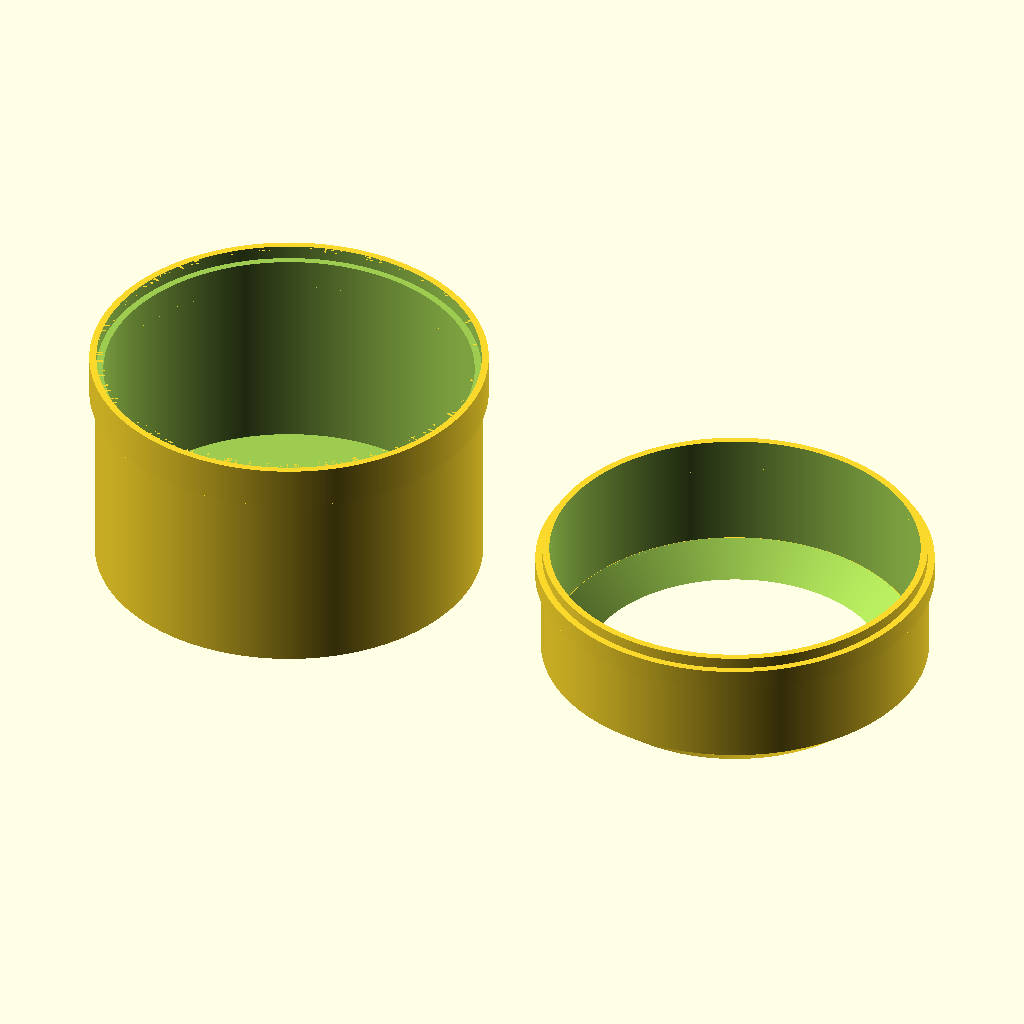
Cell 1: the model at its default parameters.
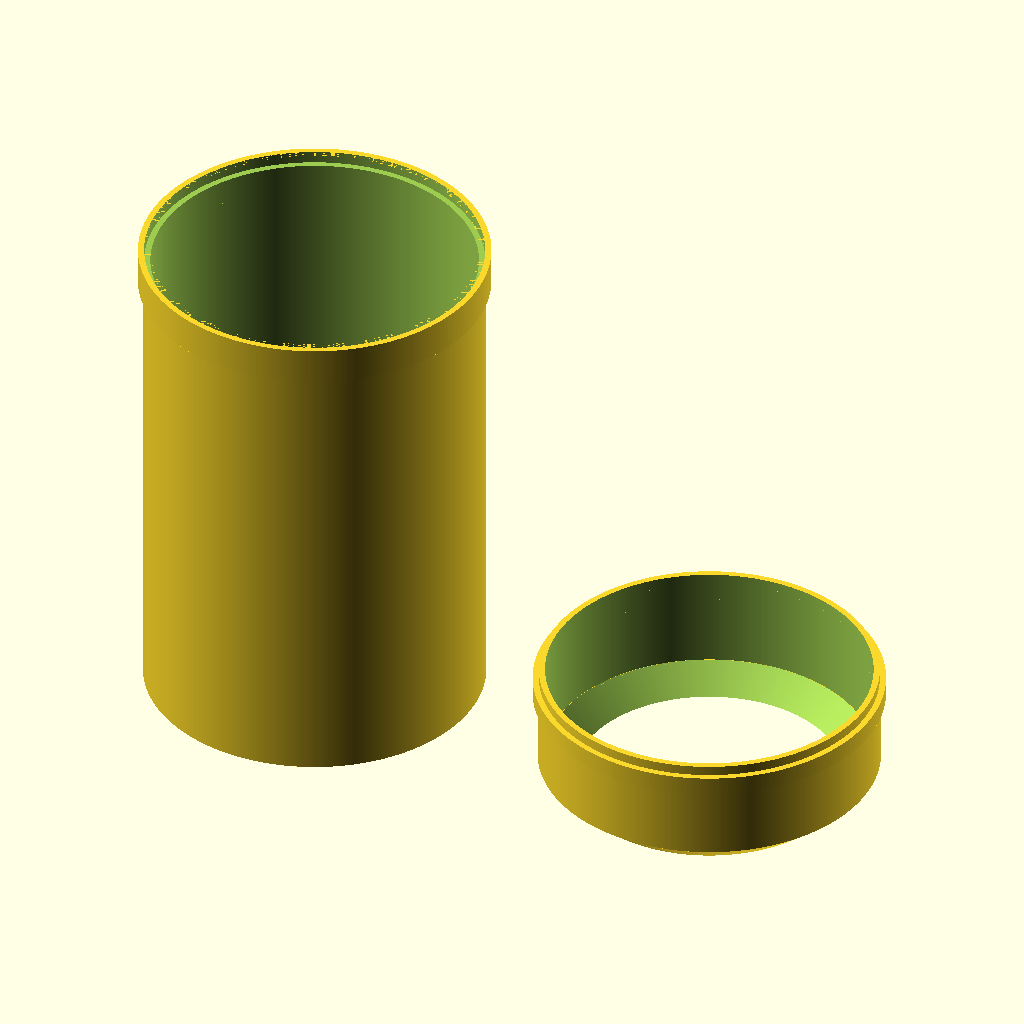
Cell 2 — h set to 245.364, the other parameters unchanged.
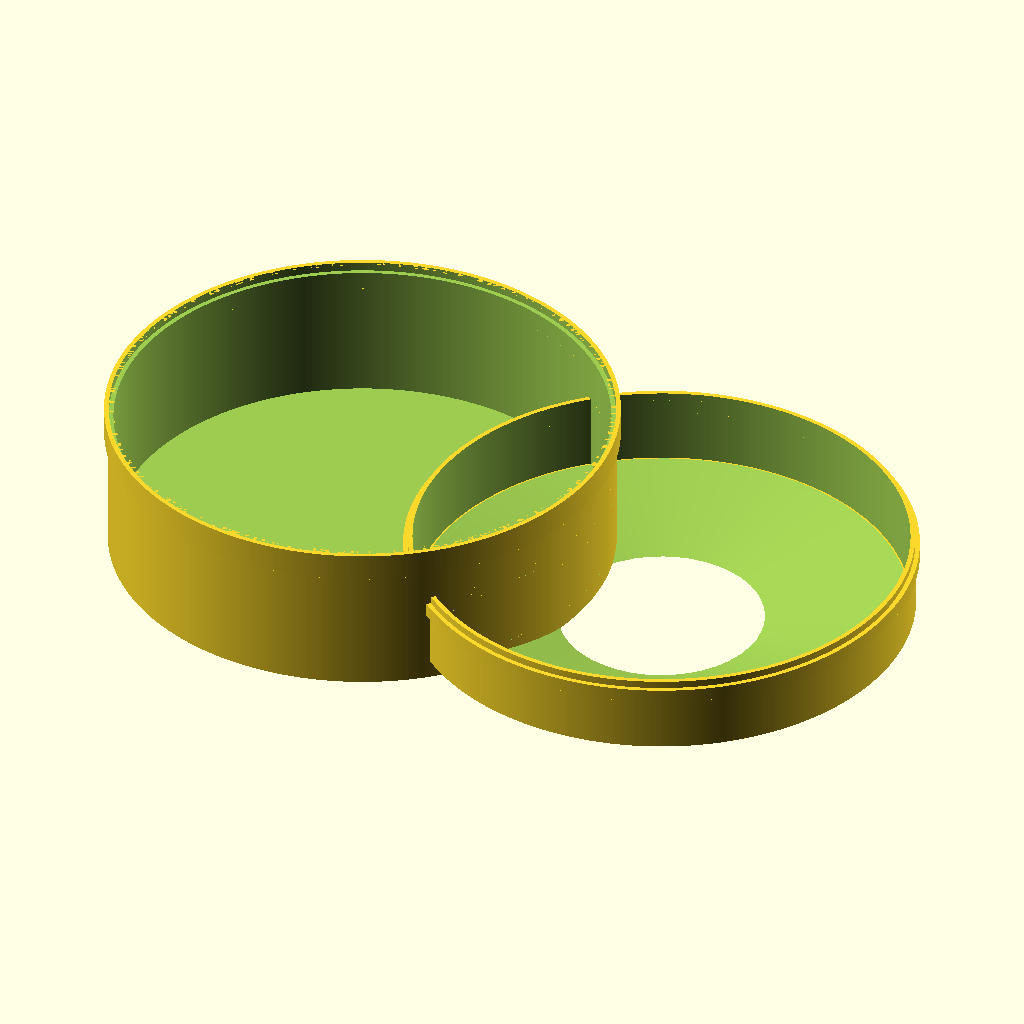
Cell 3 — d set to 132.08, the other parameters unchanged.
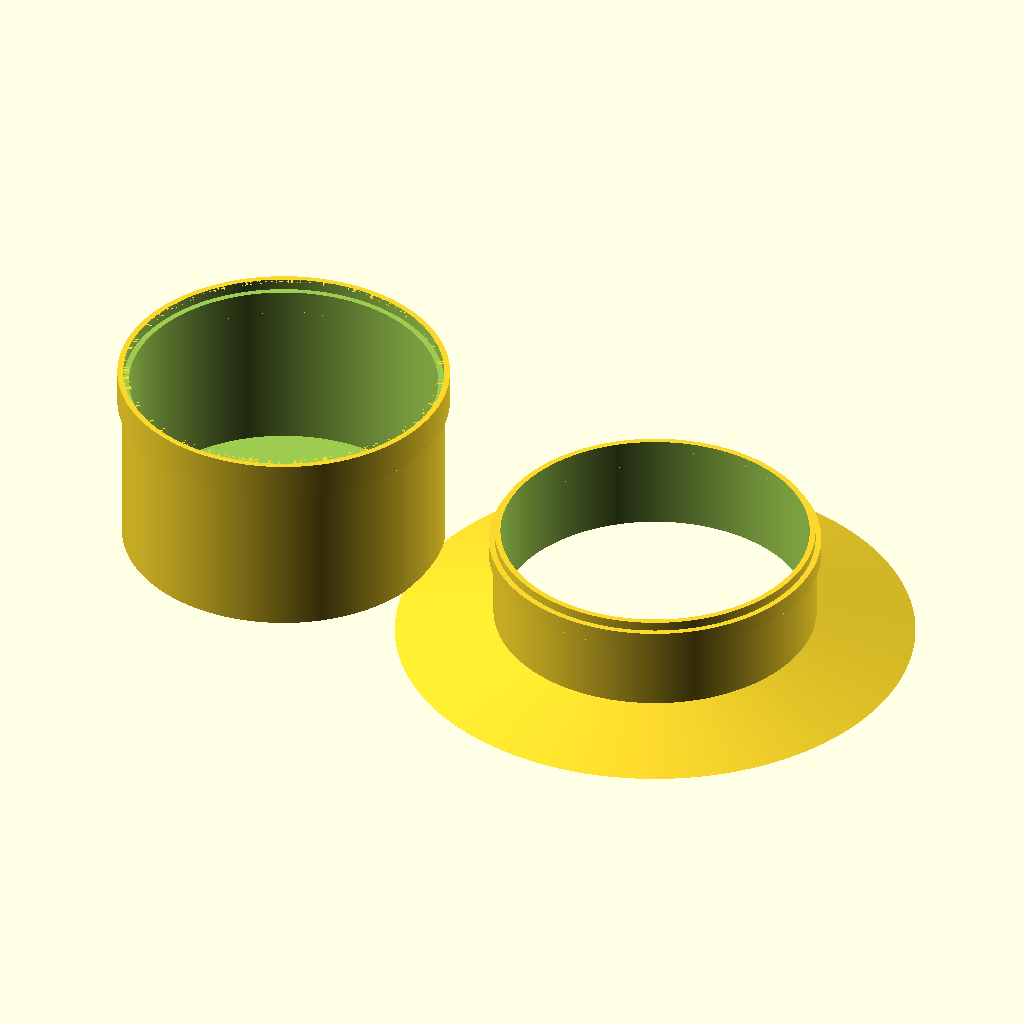
Cell 4 — dt set to 108.204, the other parameters unchanged.
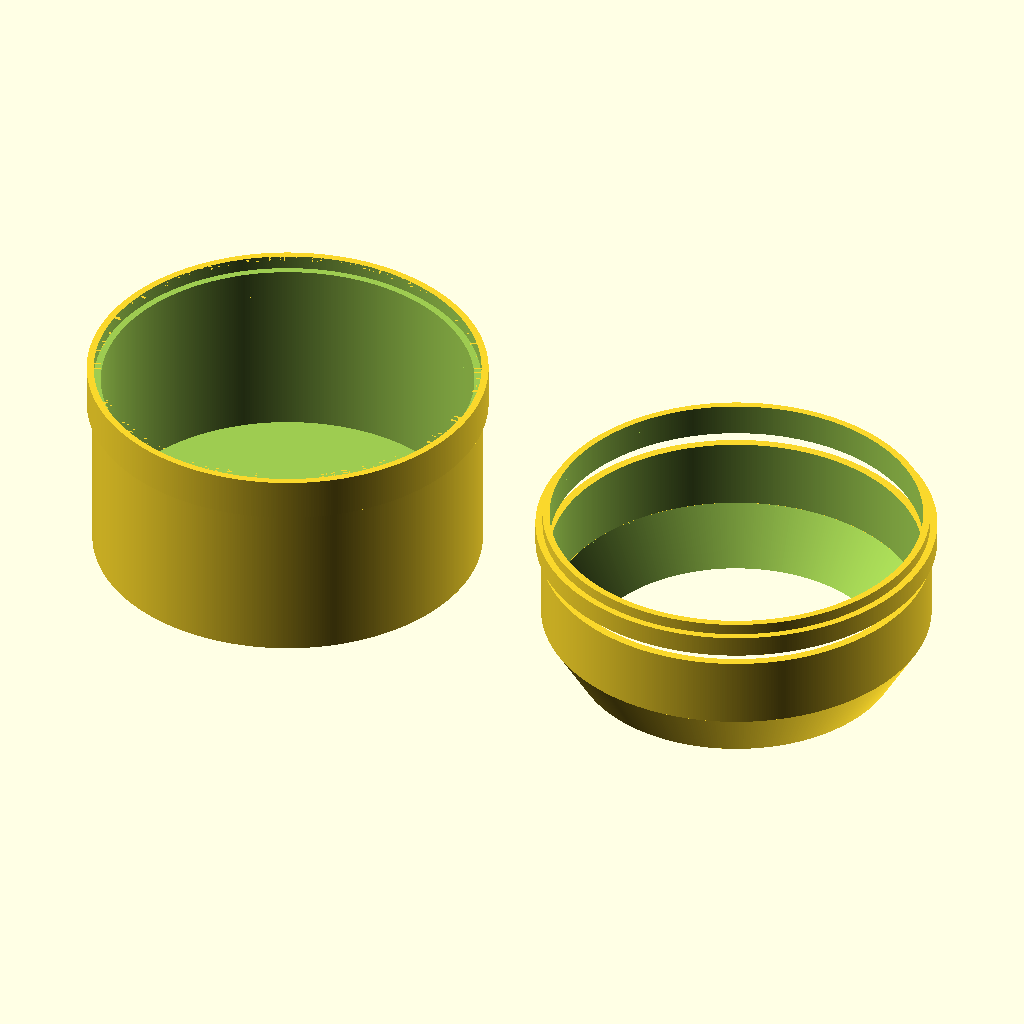
Cell 5: the same model with hl = 20.
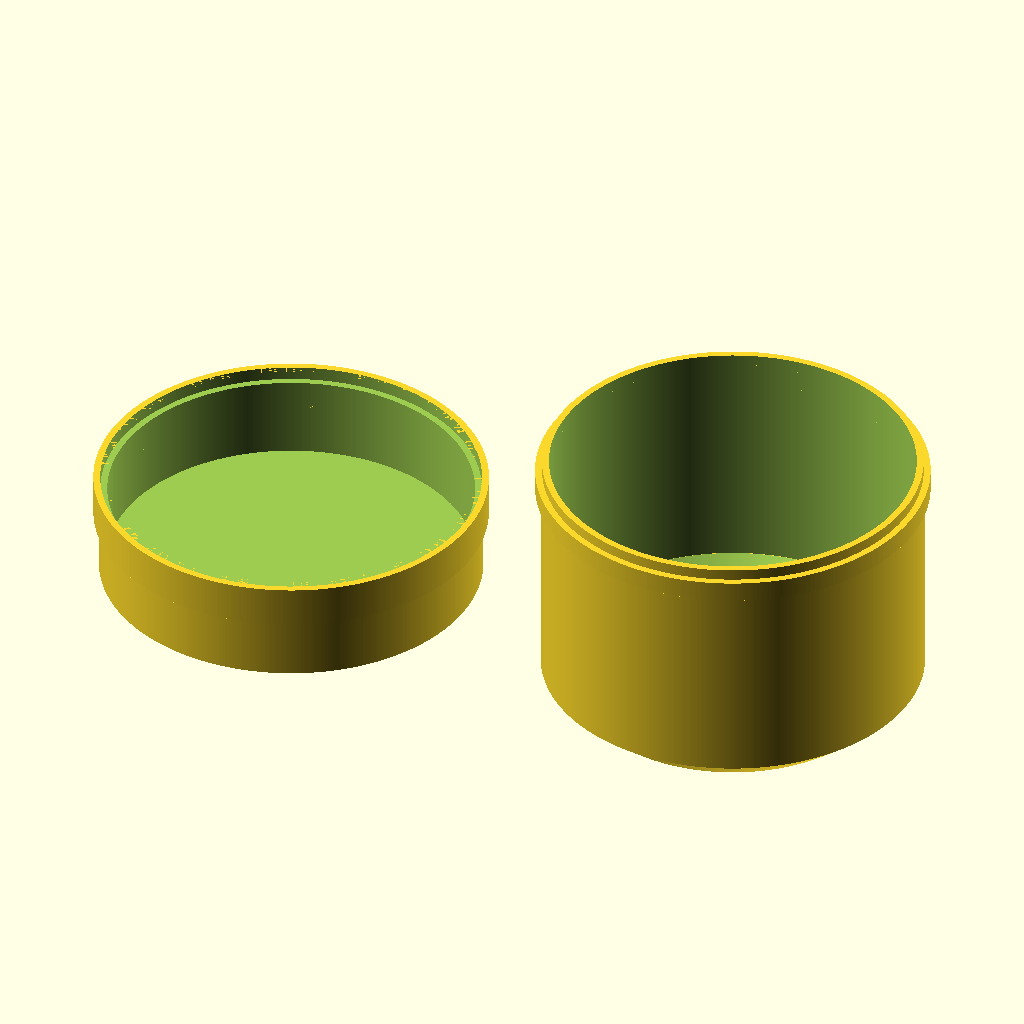
Cell 6: the same model with hu = 90.
All cells are drawn from the same view direction (rotation 55°, 0°, 25°, orthographic, colour scheme Cornfield), but the view is re-fitted for each cell, so position and scale can differ between cells as well as the parameter.
OpenSCAD source file inputs/thingiverse/files/thing-3145491/files/customizablekoozie.scad:
//actual can hegiht
h=122.682;

//uniform diameter of can
d=66.04;

//diameter of top of can
dt=54.102;

//height of lip
hl=10;

//upper lid height
hu=45;

//height of cup
hc=h-hl-hu;

//resolution
$fn=500;

module can() {
    difference () {
    cylinder (hc,d+3,d+3, false);
    translate([0,0,3])
    cylinder(hc,d,d, false);
    }
}

module cap() {
    difference(){
    translate ([0,0,h-hl])
    cylinder(hl,d+3,dt+3,false);
    translate([0,0,h-hl-.1])
    cylinder(hl+.2,d,dt,false);
    }
    difference(){
    translate([0,0,hc+hl])
    cylinder(hu-hl,d+3,d+3,false);
    translate([0,0,hc+hl-.1])
    cylinder(hu-hl+.5,d,d,false);
    }
}

module lower_joint() {
    difference(){
    translate([0,0,hc])
    cylinder(15,5+d,5+d,false);
    translate([0,0,hc-.5])
    cylinder(15+1,d,d,false);
    translate([0,0,hc+10])
    cylinder(4+1.01,2.5+d,2.5+d,false);
}
}

module upper_joint() {
    difference(){
    translate([0,0,hc+15/2])
    cylinder(15/2,5+d,5+d,false);
    translate([0,0,hc+15/2-.5])
    cylinder(15/2+1,d,d,false);
    }
}

module connector() {
    union(){
    upper_joint();
    difference(){
    translate([0,0,hc+15/2-4])
    cylinder(4,2.5+d,2.5+d,false);
    translate([0,0,hc+15/2-4.5])
    cylinder(4+1,d,d,false);
    }
    }
}
module bottom() {
    union(){
        can();
        lower_joint();
    }
}
module top(){
    rotate([180,0,0])
    translate([175,0,-h])
    union(){
        cap();
        upper_joint();
        connector();
    }
}
bottom();
top();
Customizer parameters (derived from the source; name, type, default, range or options):
h: number, default 122.682
d: number, default 66.04
dt: number, default 54.102
hl: number, default 10
hu: number, default 45
